Run: headless pygame with SDL's dummy video driver; simulated clock (each Clock.tick advances the game by its frame time, no real sleeping); random seed 0; keys injected as events and as key.get_pressed() state; no mouse input.
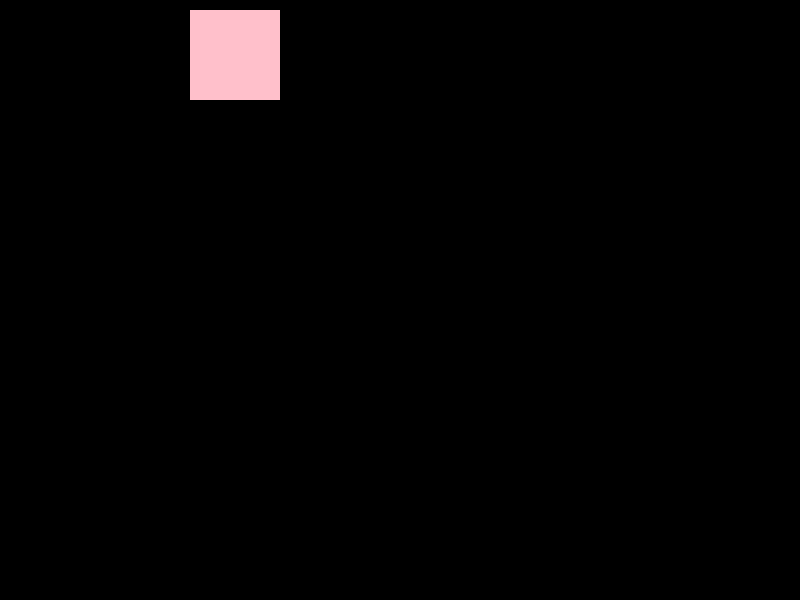
Frame 1 of 4 · flips 1–60 · no input
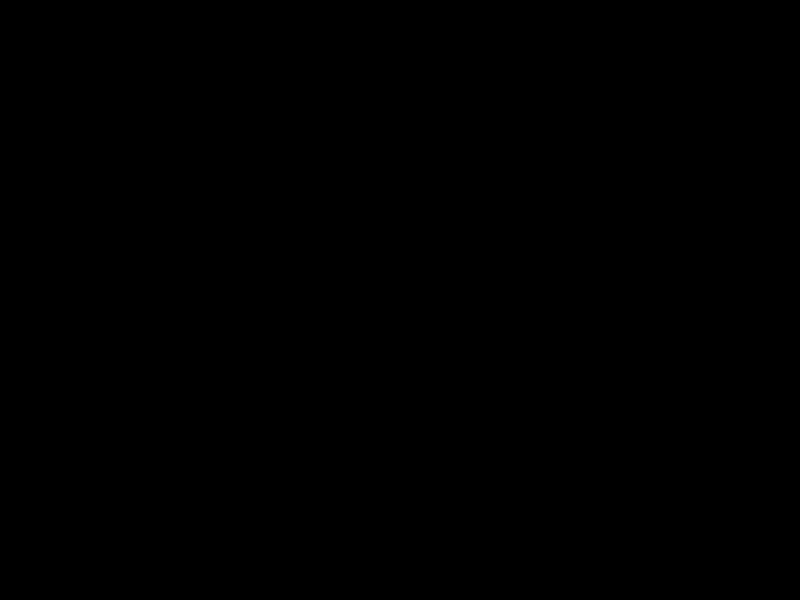
Frame 2 of 4 · flips 61–180 · tapped SPACE, RETURN · held RIGHT (→), D
Frame 3 of 4 · flips 181–300 · held DOWN (↓), S · screen unchanged from frame 2, image omitted
Frame 4 of 4 · flips 301–420 · held LEFT (←), A, UP (↑), W · screen unchanged from frame 3, image omitted

The pygame program that drew these frames:

from abc import abstractmethod
from random import choice

import pygame

FPS = 15
MYEVENTTYPE = pygame.USEREVENT + 1
all_sprites = pygame.sprite.Group()
currect_sprites = pygame.sprite.Group()
notcurrect_sprites = pygame.sprite.Group()


def get_color():
    colors = ['red', 'orange', 'yellow', 'blue', 'purple', 'green', 'pink']
    return pygame.color.Color(choice(colors))


def get_figure():
    figures = [[(-1, 0), (-2, 0), (0, 0), (1, 0)],
               [(0, -1), (-1, -1), (1, 0), (0, 0)],
               [(0, -1), (1, 0), (-1, 0), (0, 0)],
               [(0, 0), (-1, 0), (0, 1), (-1, -1)],
               [(0, -1), (-1, -1), (-1, 0), (1, -1)],
               [(0, -1), (-1, -1), (1, 0), (1, -1)],
               [(0, 0), (0, -1), (-1, -1), (-1, 0)]]
    return choice(figures)


class Board:
    # создание поля
    def __init__(self, width, height, left=10, top=10, cell_size=30):
        self.width = width
        self.height = height
        self.board = [[0] * width for _ in range(height)]
        # значения по умолчанию
        self.left = left
        self.top = top
        self.cell_size = cell_size
        self.color = {0: pygame.Color('black'), 1: pygame.Color('green'), 2: pygame.Color('red'),
                      3: pygame.Color('blue')}

    # настройка внешнего вида
    def set_view(self, left, top, cell_size):
        self.left = left
        self.top = top
        self.cell_size = cell_size

    @abstractmethod
    def render(self, screen):
        for y in range(self.height):
            for x in range(self.width):
                pygame.draw.rect(screen, pygame.Color('white'), (
                    x * self.cell_size + self.left, y * self.cell_size + self.top, self.cell_size, self.cell_size), 1)
                pygame.draw.rect(screen, self.color[self.board[y][x]], (
                    x * self.cell_size + self.left + 1, y * self.cell_size + self.top + 1, self.cell_size - 2,
                    self.cell_size - 2))

    def get_click(self, mouse_pos):
        cell = self.get_cell(mouse_pos)
        self.on_click(cell)

    def get_cell(self, mouse_pos):
        cell_x = (mouse_pos[0] - self.left) // self.cell_size
        cell_y = (mouse_pos[1] - self.top) // self.cell_size
        if 0 <= cell_x < self.width and 0 <= cell_y < self.height:
            return cell_x, cell_y

    @abstractmethod
    def on_click(self, cell):
        if cell:
            self.board[cell[1]][cell[0]] = int(not self.board[cell[1]][cell[0]])


class Square(pygame.sprite.Sprite):
    def __init__(self, x, y, color, *group):
        super().__init__(*group)
        self.a = 45
        self.image = pygame.Surface((self.a, self.a),
                                    pygame.SRCALPHA, 32)
        pygame.draw.rect(self.image, color,
                         (0, 0, self.a, self.a), 0)
        self.top, self.left = 10, 10
        self.w, self.h = 10, 20
        self.x, self.y = x, y
        self.rect = self.image.get_rect()
        self.rect.x, self.rect.y, self.rect.size = self.a * (self.w // 2 + self.x) + self.left, \
                                                   self.a * (0 - self.y) + self.top, (self.a, self.a)

    def update(self):
        global notcurrect_sprites, all_sprites, currect_sprites
        if not pygame.sprite.spritecollideany(self, notcurrect_sprites) or self.rect.x > 500:
            self.rect = self.rect.move(0, self.a)
        else:
            notcurrect_sprites = all_sprites
            self.kill()
            color, next_color = get_color(), get_color()
            figure, next_figure = get_figure(), get_figure()
            pygame.time.set_timer(MYEVENTTYPE, 1000)
            for i in figure:
                Square(*i, color, currect_sprites, all_sprites)

    def turn(self):
        self.rect = self.rect.move(self.a * (-self.x - self.y), self.a * (self.y - self.x))
        self.x, self.y = -self.y, self.x

    def right(self):
        self.rect = self.rect.move(self.a, 0)

    def left_(self):
        self.rect = self.rect.move(-self.a, 0)

    def down(self):
        self.update()
        self.update()


def tetris(screen):
    global all_sprites, currect_sprites, notcurrect_sprites
    board = [[0 for _ in range(10)] for _ in range(20)]
    clock = pygame.time.Clock()
    running = True
    color, next_color = get_color(), get_color()
    figure, next_figure = get_figure(), get_figure()
    pygame.time.set_timer(MYEVENTTYPE, 1000)
    for i in figure:
        Square(*i, color, currect_sprites, all_sprites)
    while running:
        for event in pygame.event.get():
            if event.type == pygame.QUIT:
                pygame.quit()
                quit()
            if event.type == pygame.KEYDOWN:
                if event.key == pygame.K_UP:
                    for i in currect_sprites:
                        i.turn()
            if event.type == MYEVENTTYPE:
                currect_sprites.update()
        keys = pygame.key.get_pressed()
        if keys[pygame.K_RIGHT]:
            for i in currect_sprites:
                i.right()
        if keys[pygame.K_LEFT]:
            for i in currect_sprites:
                i.left_()
        if keys[pygame.K_DOWN]:
            for i in currect_sprites:
                i.down()
        screen.fill((0, 0, 0))
        all_sprites.draw(screen)
        pygame.display.flip()
        clock.tick(FPS)


if __name__ == '__main__':
    pygame.init()
    screen = pygame.display.set_mode((800, 600))
    tetris(screen)
    pygame.quit()
